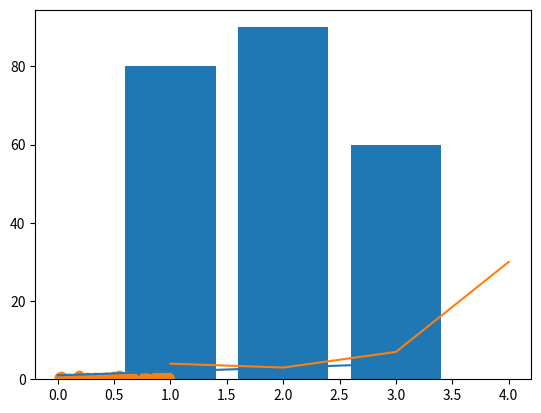

Recreate this plot in Python.
# 라이브러리 설치 
!pip install matplotlib

# 라이브러리 로드 
import matplotlib.pyplot as plt

# 라인 그래프 
# plot() : 인자값을 하나만 넣는 경우 y축에 데이터가 입력되어 그래프 출력
# 인자 값을 2개 넣는경우 첫번째 인자값은 x축 두번째 인자값은 y축
plt.plot([1,2,3,4])
# show() : print()와 흡사
plt.show()

plt.plot([1,2,3,4], [4, 3, 7, 30])
plt.show()

# 바형 그래프 
# bar() : x축 데이터와 y축 데이터가 필수 항목
plt.bar([1,2,3], [80, 90, 60])
plt.show()

import numpy as np

# 산점도 그래프 
x = np.random.rand(50)
y = np.random.rand(50)
print(x)

# scatter() : x축 y축 데이터가 필수 항목
plt.scatter(x, y)
plt.show()

